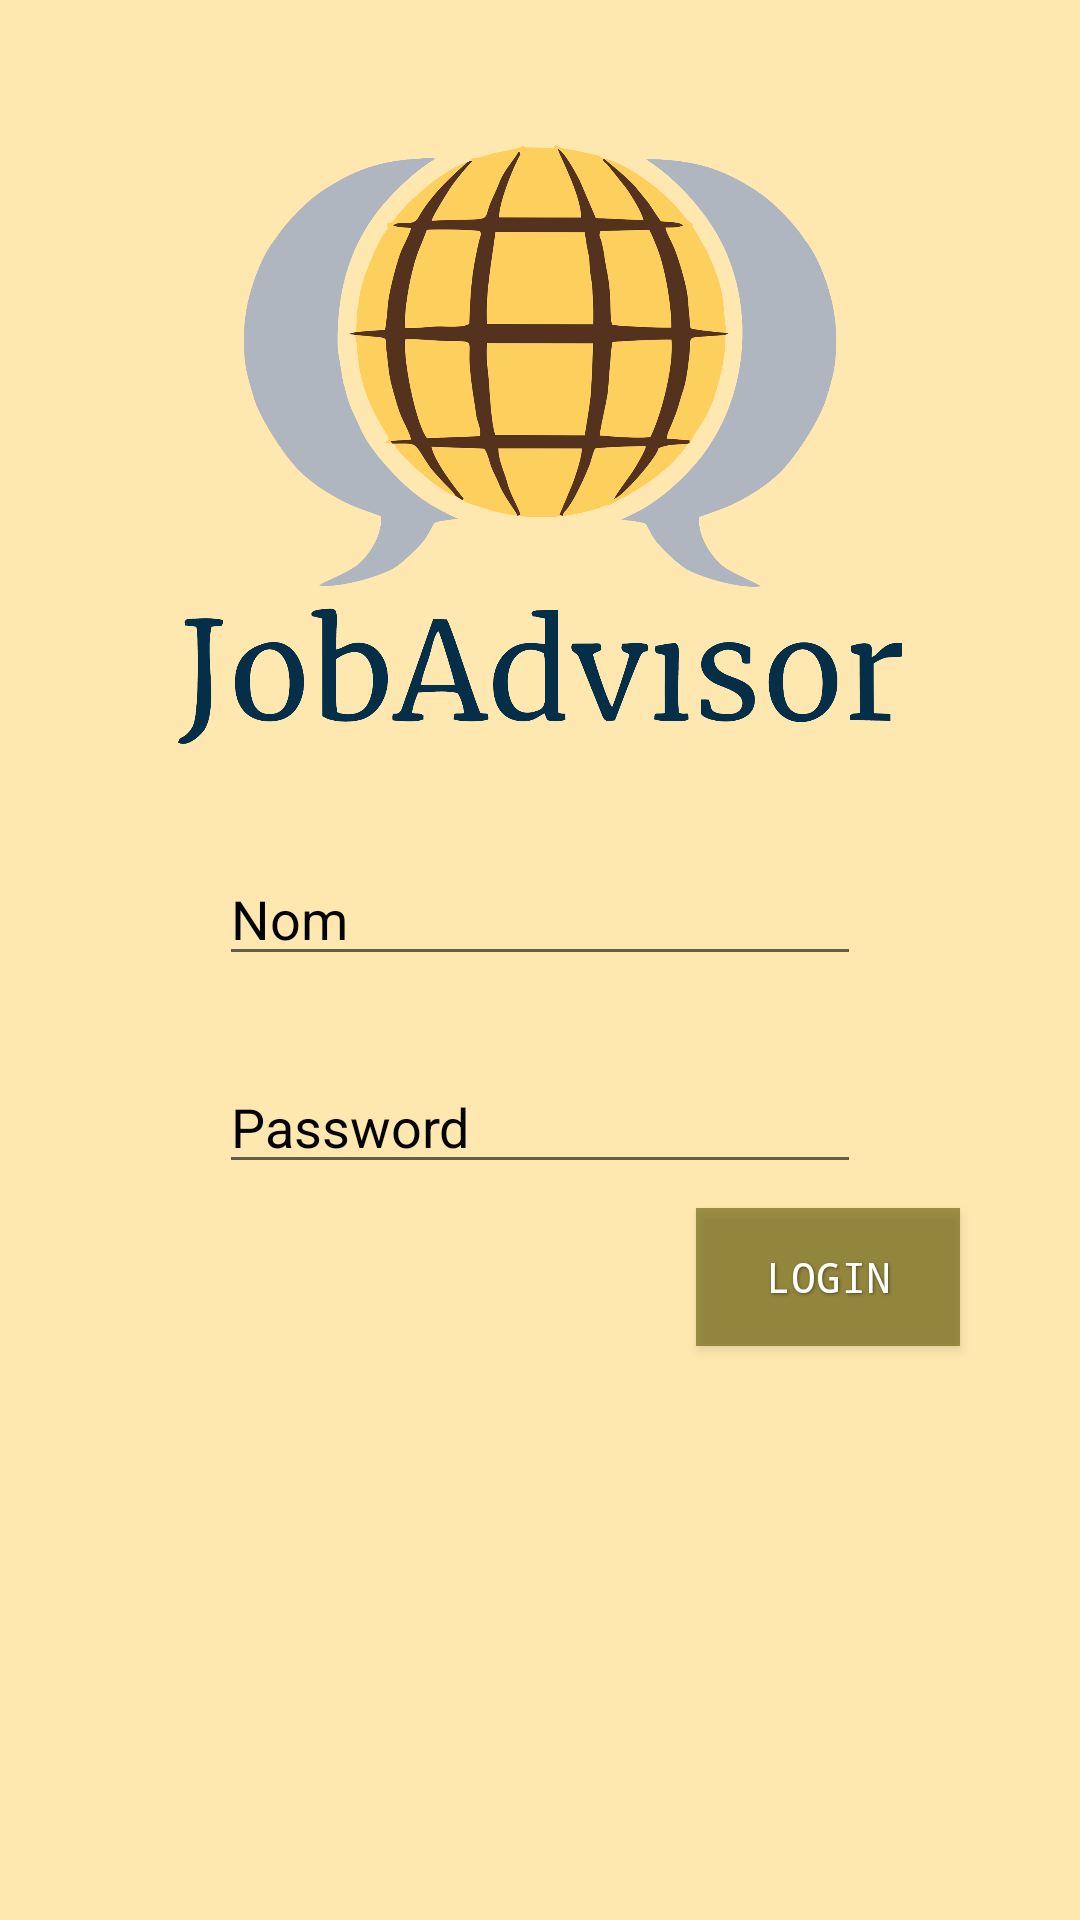

This screen was rendered from an Android layout file. Write that file and the resources it references.
<!-- AndroidManifest.xml: application theme AppTheme -->
<!-- res/layout/activity_login.xml -->
<?xml version="1.0" encoding="utf-8"?>
<android.support.constraint.ConstraintLayout xmlns:android="http://schemas.android.com/apk/res/android"
    xmlns:app="http://schemas.android.com/apk/res-auto"
    xmlns:tools="http://schemas.android.com/tools"
    android:layout_width="match_parent"
    android:layout_height="match_parent"
    tools:context=".Login">

    <EditText
        android:id="@+id/txtPassword"
        android:layout_width="214dp"
        android:layout_height="wrap_content"
        android:layout_marginStart="8dp"
        android:layout_marginTop="28dp"
        android:layout_marginEnd="8dp"
        android:ems="10"
        android:inputType="textPersonName"
        android:text="@string/password"
        style="@style/TextEdit"
        app:layout_constraintEnd_toEndOf="parent"
        app:layout_constraintStart_toStartOf="parent"
        app:layout_constraintTop_toBottomOf="@+id/txtNomEmpresa" />

    <ImageView
        android:id="@+id/imglogo"
        android:layout_width="242dp"
        android:layout_height="200dp"
        android:layout_marginStart="8dp"
        android:layout_marginTop="48dp"
        android:layout_marginEnd="8dp"
        app:layout_constraintEnd_toEndOf="parent"
        app:layout_constraintStart_toStartOf="parent"
        app:layout_constraintTop_toTopOf="parent"
        app:srcCompat="@drawable/logo" />


    <EditText
        android:id="@+id/txtNomEmpresa"
        android:layout_width="214dp"
        android:layout_height="wrap_content"
        android:layout_marginStart="8dp"
        android:layout_marginTop="36dp"
        android:layout_marginEnd="8dp"
        android:ems="10"
        android:inputType="textPersonName"
        android:text="@string/nom"
        style="@style/TextEdit"
        app:layout_constraintEnd_toEndOf="parent"
        app:layout_constraintStart_toStartOf="parent"
        app:layout_constraintTop_toBottomOf="@+id/imglogo" />

    <Button
        android:id="@+id/btnLogin"
        style="@style/EstiloBoton"
        android:layout_width="wrap_content"
        android:layout_height="46dp"
        android:layout_marginTop="8dp"
        android:layout_marginEnd="40dp"
        android:onClick="doLogin"
        android:text="@string/login"
        app:layout_constraintEnd_toEndOf="parent"
        app:layout_constraintTop_toBottomOf="@+id/txtPassword" />
</android.support.constraint.ConstraintLayout>
<!-- resources referenced by this layout -->
<resources>
  <!-- drawable logo: png bitmap (drawable, 499137 bytes) -->
  <string name="login">Login</string>
  <string name="nom">Nom</string>
  <string name="password">Password</string>
  <style name="EstiloBoton">
          <item name="android:capitalize">characters</item>
          <item name="android:typeface">monospace</item>
          <item name="android:shadowDx">1.2</item>
          <item name="android:shadowDy">1.2</item>
          <item name="android:shadowRadius">2</item>
          <item name="android:textColor">#ffffff</item>
          <item name="android:textSize">14sp</item>
          <item name="android:background">#9b615a02</item>
          <item name="android:shadowColor">#70000000</item>
      </style>
  <style name="TextEdit">
          <item name="android:textColor">#030303</item>
      </style>
  <style name="AppTheme" parent="Base.Theme.AppCompat.Light.DarkActionBar">
          
          <item name="colorPrimary">@color/colorPrimary</item>
          <item name="colorPrimaryDark">@color/colorPrimaryDark</item>
          <item name="colorAccent">@color/colorAccent</item>
          <iem name="android:textColorPrimary">#ffffff</iem>
          <item name="android:windowBackground">@color/backgroundColor</item>
      </style>
  <color name="colorPrimary">#4d967709</color>
  <color name="colorPrimaryDark">#95977a</color>
  <color name="colorAccent">#ffdc2f</color>
  <color name="backgroundColor">#ffe8af</color>
</resources>
